3-way image classification set "dataset" from GitHub (springboardmentor27300a/AI-Powered-Food-Freshness-Detection-and-Predictive-Shelf-Life-Monitoring-Platform); label vocabulary: fresh, less fresh, rotten.

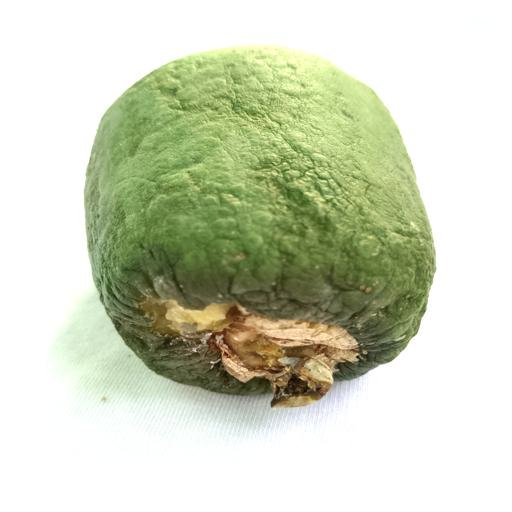
Label: less fresh

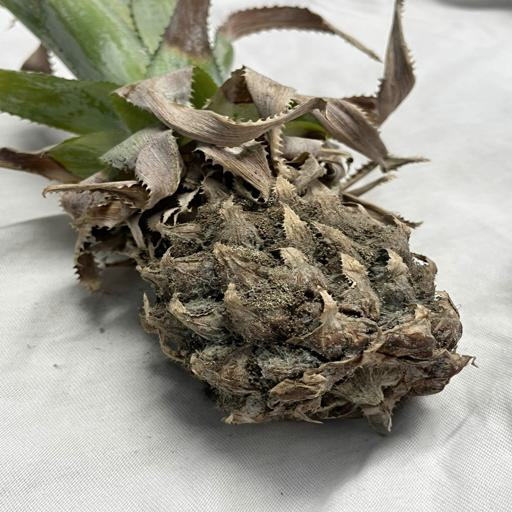
Label: rotten

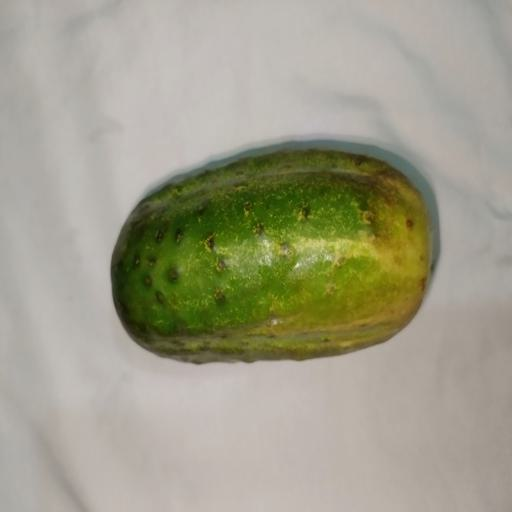
Label: fresh

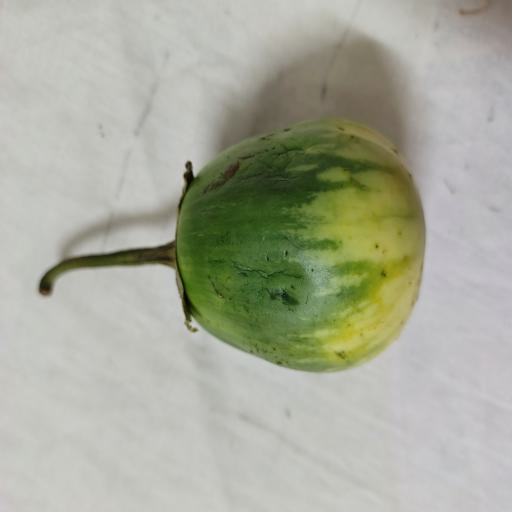
Label: less fresh

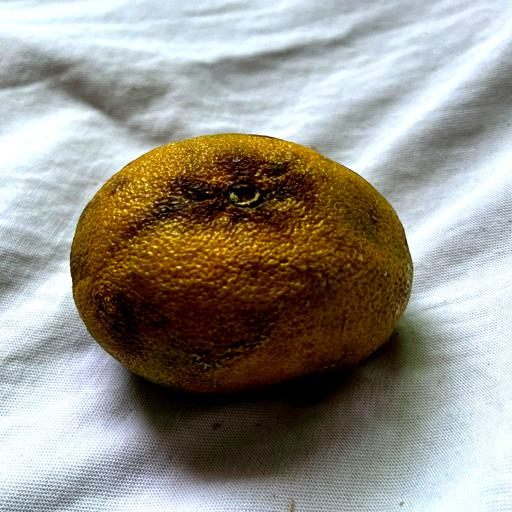
Label: rotten

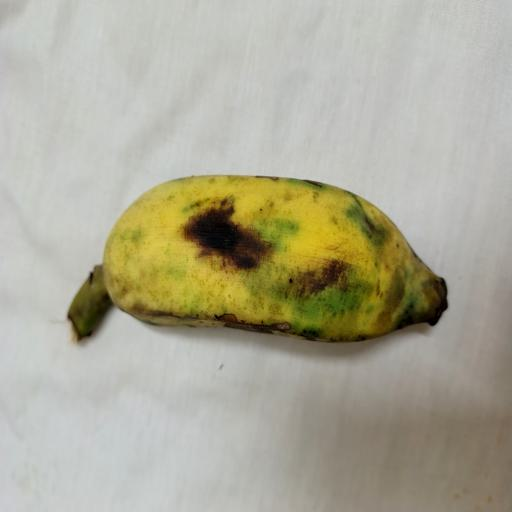
Label: fresh
